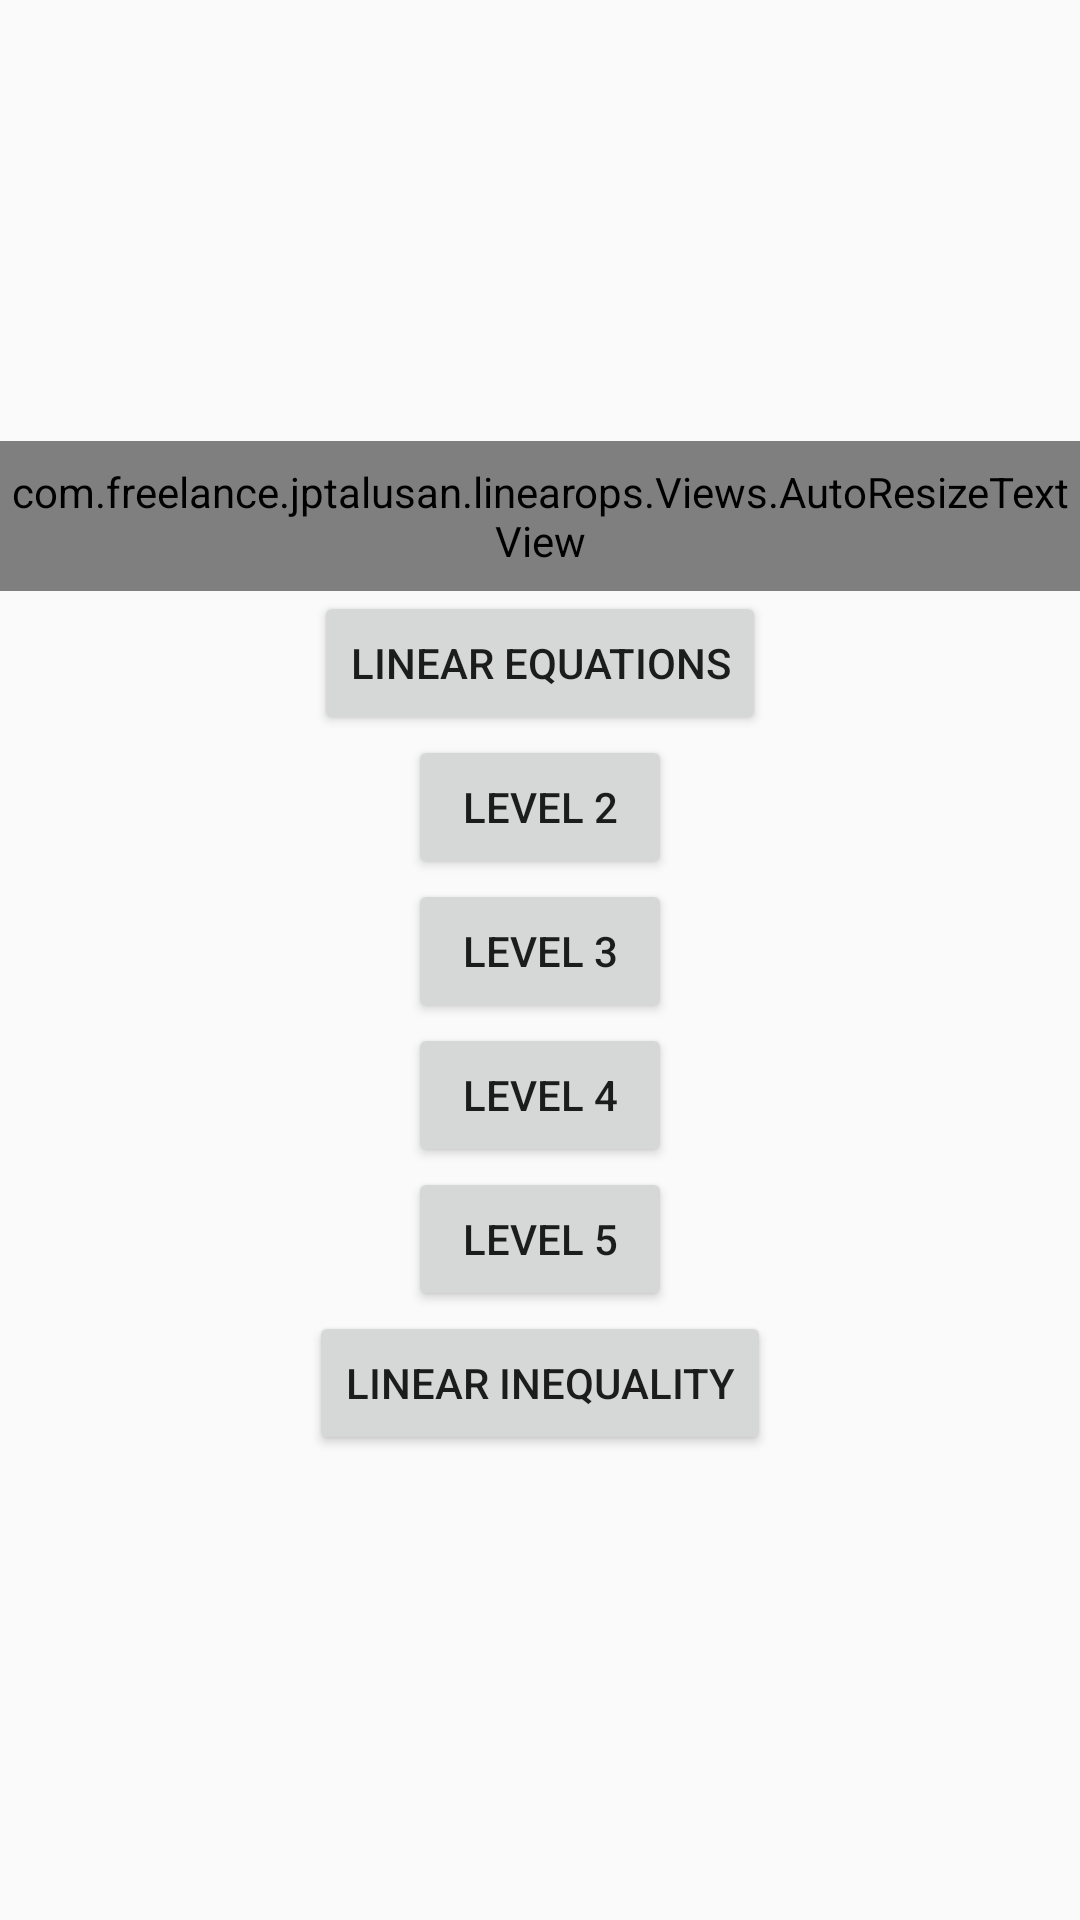

Here is an Android app screen rendered from its layout file. Give the layout XML and the strings, colors and styles it references.
<!-- AndroidManifest.xml: application theme AppTheme -->
<!-- res/layout/activity_main.xml -->
<?xml version="1.0" encoding="utf-8"?>
<layout
    xmlns:android="http://schemas.android.com/apk/res/android"
    xmlns:app="http://schemas.android.com/apk/res-auto"
    xmlns:tools="http://schemas.android.com/tools">
<android.support.constraint.ConstraintLayout
    android:layout_width="match_parent"
    android:layout_height="match_parent"
    tools:context="com.freelance.example.linearops.Activities.MainActivity">

    <com.freelance.example.linearops.Views.AutoResizeTextView
        android:layout_width="0dp"
        android:layout_height="50dp"
        android:text="LinearOps"
        android:textAlignment="center"
        android:gravity="center_vertical"
        app:layout_constraintLeft_toLeftOf="parent"
        app:layout_constraintRight_toRightOf="parent"
        app:layout_constraintTop_toTopOf="parent"
        app:textAllCaps="true"
        android:id="@+id/autoResizeTextView2"
        app:layout_constraintBottom_toTopOf="@+id/linearEquality"
        app:layout_constraintVertical_chainStyle="packed" />

    <Button
        android:id="@+id/linearEquality"
        android:layout_width="wrap_content"
        android:layout_height="wrap_content"
        android:text="Linear Equations"
        app:layout_constraintTop_toBottomOf="@+id/autoResizeTextView2"
        app:layout_constraintBottom_toTopOf="@+id/level2"
        app:layout_constraintRight_toRightOf="parent"
        app:layout_constraintLeft_toLeftOf="parent"
        app:layout_constraintHorizontal_bias="0.5" />

    <Button
        android:id="@+id/level2"
        android:layout_width="wrap_content"
        android:layout_height="wrap_content"
        android:text="Level 2"
        app:layout_constraintBottom_toTopOf="@+id/level3"
        app:layout_constraintLeft_toLeftOf="parent"
        app:layout_constraintRight_toRightOf="parent"
        app:layout_constraintTop_toBottomOf="@+id/linearEquality"
        app:layout_constraintHorizontal_bias="0.5" />

    <Button
        android:id="@+id/level3"
        android:layout_width="wrap_content"
        android:layout_height="wrap_content"
        android:text="Level 3"
        app:layout_constraintBottom_toTopOf="@+id/level4"
        app:layout_constraintLeft_toLeftOf="parent"
        app:layout_constraintRight_toRightOf="parent"
        app:layout_constraintTop_toBottomOf="@+id/level2"
        app:layout_constraintHorizontal_bias="0.5" />

    <Button
        android:id="@+id/level4"
        android:layout_width="wrap_content"
        android:layout_height="wrap_content"
        android:text="level 4"
        app:layout_constraintBottom_toTopOf="@+id/level5"
        app:layout_constraintLeft_toLeftOf="parent"
        app:layout_constraintRight_toRightOf="parent"
        app:layout_constraintTop_toBottomOf="@+id/level3"
        app:layout_constraintHorizontal_bias="0.5" />

    <Button
        android:id="@+id/level5"
        android:layout_width="wrap_content"
        android:layout_height="wrap_content"
        android:text="level 5"
        app:layout_constraintLeft_toLeftOf="parent"
        app:layout_constraintRight_toRightOf="parent"
        app:layout_constraintTop_toBottomOf="@+id/level4"
        android:layout_marginBottom="0dp"
        app:layout_constraintBottom_toTopOf="@+id/linearInequality"
        app:layout_constraintHorizontal_bias="0.5" />

    <Button
        android:id="@+id/linearInequality"
        android:layout_width="wrap_content"
        android:layout_height="wrap_content"
        android:text="Linear Inequality"
        android:layout_marginBottom="8dp"
        app:layout_constraintBottom_toBottomOf="parent"
        app:layout_constraintTop_toBottomOf="@+id/level5"
        app:layout_constraintEnd_toEndOf="parent"
        android:layout_marginEnd="8dp"
        app:layout_constraintStart_toStartOf="parent"
        android:layout_marginStart="8dp" />

</android.support.constraint.ConstraintLayout>
</layout>
<!-- resources referenced by this layout -->
<resources>
  <style name="AppTheme" parent="Theme.AppCompat.Light.NoActionBar">
          
          <item name="colorPrimary">@color/colorPrimary</item>
          <item name="colorPrimaryDark">@color/colorPrimaryDark</item>
          <item name="colorAccent">@color/colorAccent</item>
          <item name="colorControlHighlight">@android:color/transparent</item>
      </style>
  <color name="colorPrimary">#3F51B5</color>
  <color name="colorPrimaryDark">#303F9F</color>
  <color name="colorAccent">#FF4081</color>
</resources>
